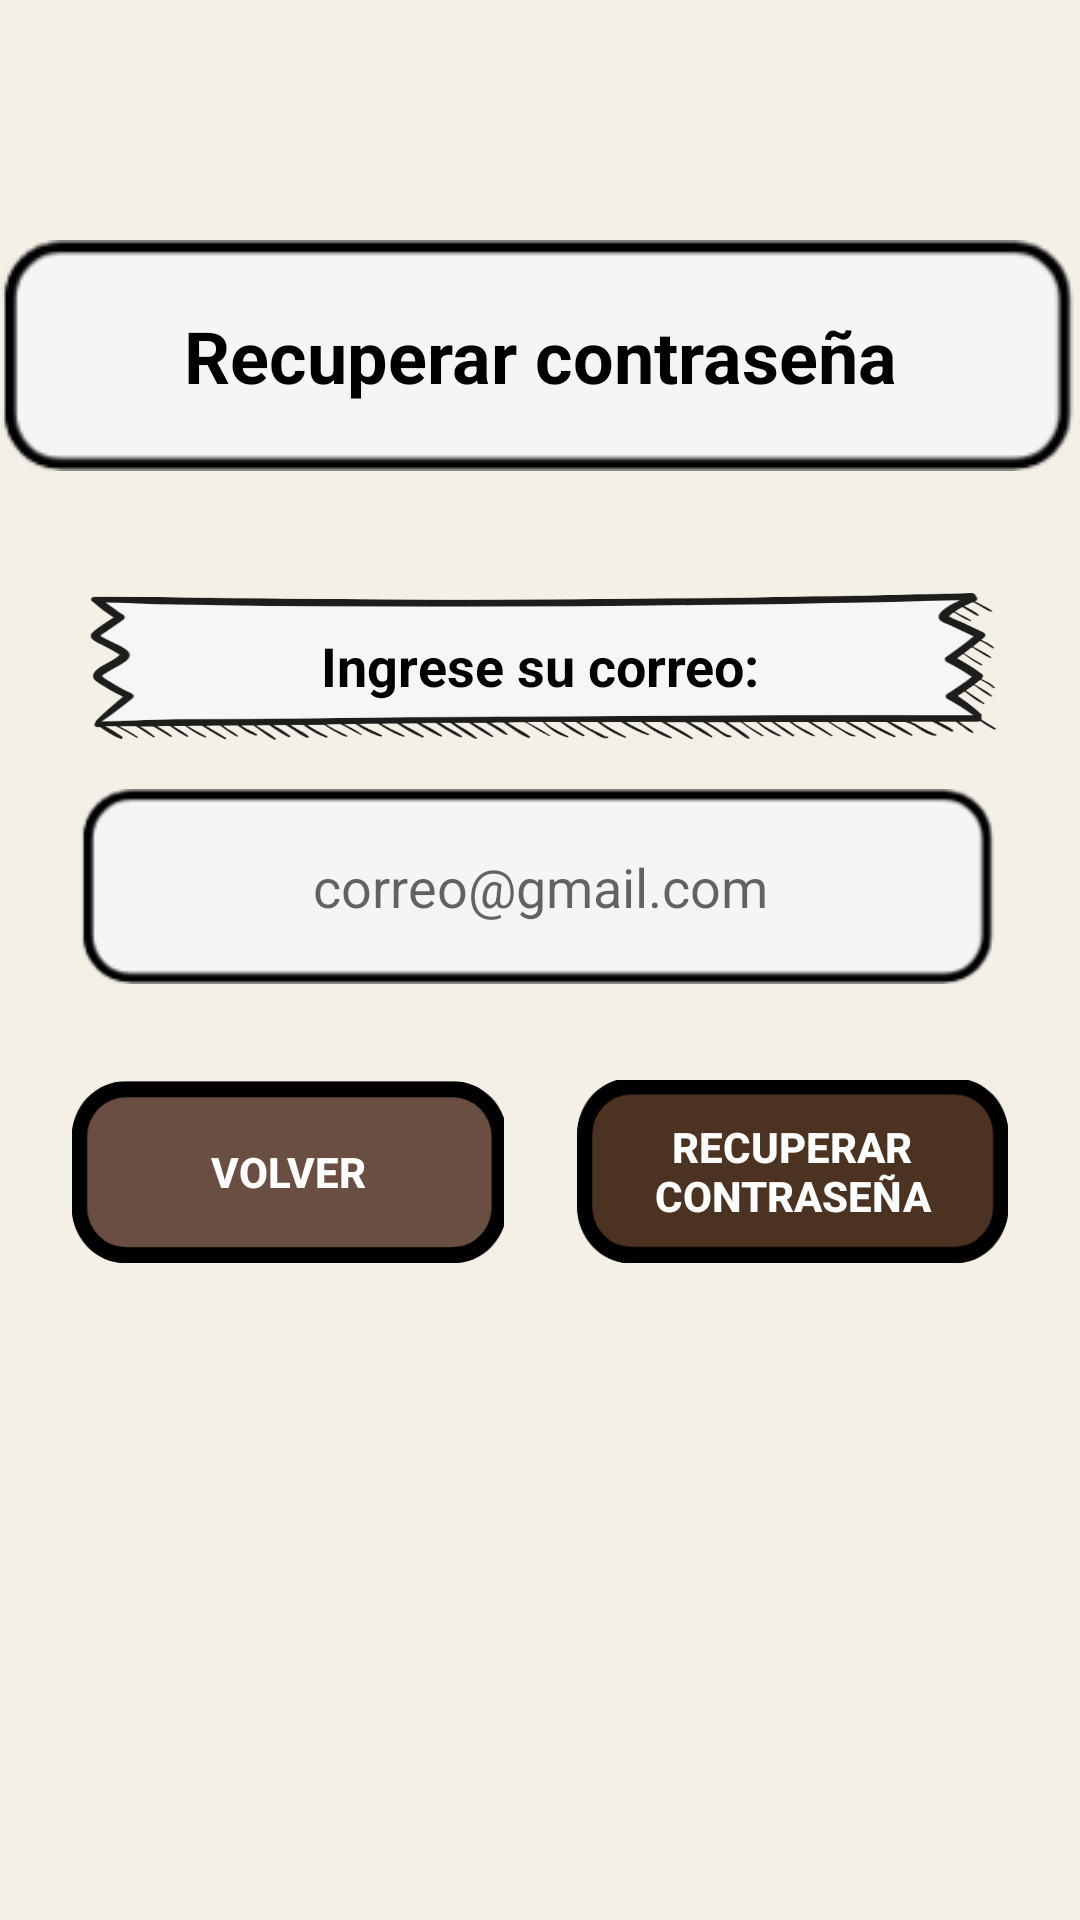

Here is an Android app screen rendered from its layout file. Give the layout XML and the strings, colors and styles it references.
<!-- AndroidManifest.xml: application theme Theme.EduShareAndroid -->
<!-- res/layout/recoverypassword.xml -->
<?xml version="1.0" encoding="utf-8"?>
<androidx.constraintlayout.widget.ConstraintLayout xmlns:android="http://schemas.android.com/apk/res/android"
    xmlns:app="http://schemas.android.com/apk/res-auto"
    xmlns:tools="http://schemas.android.com/tools"
    android:layout_width="match_parent"
    android:layout_height="match_parent">

    
    <TextView
        android:id="@+id/txt_recuperar_contraseña"
        android:layout_width="wrap_content"
        android:layout_height="wrap_content"
        android:layout_marginTop="80dp"
        android:background="@drawable/backgroundtext"
        android:gravity="center"
        android:padding="12dp"
        android:text="@string/recuperar_contraseña"
        android:textColor="@color/black"
        android:textSize="24sp"
        android:textStyle="bold"
        app:layout_constraintEnd_toEndOf="parent"
        app:layout_constraintStart_toStartOf="parent"
        app:layout_constraintTop_toTopOf="parent" />

    
    <TextView
        android:id="@+id/txt_correo"
        android:layout_width="0dp"
        android:layout_height="50dp"
        android:layout_marginTop="40dp"
        android:background="@drawable/backgroundlabel"
        android:gravity="center"
        android:text="@string/ingrese_su_correo"
        android:textColor="@color/black"
        android:textSize="18sp"
        android:textStyle="bold"
        app:layout_constraintEnd_toEndOf="parent"
        app:layout_constraintStart_toStartOf="parent"
        app:layout_constraintTop_toBottomOf="@id/txt_recuperar_contraseña"
        app:layout_constraintWidth_percent="0.85" />

    <EditText
        android:id="@+id/edt_correo_electronico"
        android:layout_width="0dp"
        android:layout_height="65dp"
        android:layout_marginTop="16dp"
        android:background="@drawable/backgroundtext"
        android:gravity="center"
        android:hint="@string/correo_gmail_com"
        android:inputType="textEmailAddress"
        android:padding="12dp"
        app:layout_constraintEnd_toEndOf="parent"
        app:layout_constraintStart_toStartOf="parent"
        app:layout_constraintTop_toBottomOf="@id/txt_correo"
        app:layout_constraintWidth_percent="0.85" />

    <Button
        android:id="@+id/btn_volver_codigo"
        android:layout_width="0dp"
        android:layout_height="61dp"
        android:layout_marginTop="32dp"
        android:background="@drawable/backgroundbutton2"
        android:text="@string/volver"
        android:textColor="@color/white"
        android:textStyle="bold"
        app:layout_constraintEnd_toStartOf="@id/btn_recuperar_contraseña"
        app:layout_constraintStart_toStartOf="parent"
        app:layout_constraintTop_toBottomOf="@id/edt_correo_electronico"
        app:layout_constraintWidth_percent="0.4" />

    <Button
        android:id="@+id/btn_recuperar_contraseña"
        android:layout_width="0dp"
        android:layout_height="61dp"
        android:layout_marginTop="32dp"
        android:background="@drawable/backgroundbutton1"
        android:text="@string/recuperar_contraseña"
        android:textColor="@color/white"
        android:textStyle="bold"
        app:layout_constraintEnd_toEndOf="parent"
        app:layout_constraintStart_toEndOf="@id/btn_volver_codigo"
        app:layout_constraintTop_toBottomOf="@id/edt_correo_electronico"
        app:layout_constraintWidth_percent="0.4" />

    
    <androidx.constraintlayout.widget.Group
        android:id="@+id/grupo_verificacion"
        android:layout_width="wrap_content"
        android:layout_height="wrap_content"
        android:visibility="gone"
        app:constraint_referenced_ids="card_verificacion,txt_instrucciones,edt_codigo_verificacion,edt_nueva_contraseña,btn_aceptar_verificacion"
        tools:ignore="NotSibling" />

    
    <androidx.cardview.widget.CardView
        android:id="@+id/card_verificacion"
        android:layout_width="0dp"
        android:layout_height="wrap_content"
        android:layout_marginTop="32dp"
        android:elevation="8dp"
        app:cardCornerRadius="12dp"
        app:cardUseCompatPadding="true"
        app:layout_constraintEnd_toEndOf="parent"
        app:layout_constraintStart_toStartOf="parent"
        app:layout_constraintTop_toBottomOf="@id/txt_recuperar_contraseña"
        app:layout_constraintWidth_percent="0.9">

        <androidx.constraintlayout.widget.ConstraintLayout
            android:layout_width="match_parent"
            android:layout_height="match_parent"
            android:padding="24dp">

            
            <TextView
                android:id="@+id/txt_instrucciones"
                android:layout_width="0dp"
                android:layout_height="wrap_content"
                android:gravity="center"
                android:text="@string/ingrese_codigo_y_nueva_contraseña"
                android:textColor="@color/black"
                android:textSize="16sp"
                android:textStyle="bold"
                app:layout_constraintEnd_toEndOf="parent"
                app:layout_constraintStart_toStartOf="parent"
                app:layout_constraintTop_toTopOf="parent" />

            
            <EditText
                android:id="@+id/edt_codigo_verificacion"
                android:layout_width="0dp"
                android:layout_height="55dp"
                android:layout_marginTop="24dp"
                android:background="@drawable/backgroundtext"
                android:gravity="center"
                android:hint="@string/codigo_contraseña"
                android:inputType="number"
                android:padding="12dp"
                app:layout_constraintEnd_toEndOf="parent"
                app:layout_constraintStart_toStartOf="parent"
                app:layout_constraintTop_toBottomOf="@id/txt_instrucciones"
                app:layout_constraintWidth_percent="0.9" />

            
            <EditText
                android:id="@+id/edt_nueva_contraseña"
                android:layout_width="0dp"
                android:layout_height="55dp"
                android:layout_marginTop="16dp"
                android:background="@drawable/backgroundtext"
                android:gravity="center"
                android:hint="@string/contrasena_hint"
                android:inputType="textPassword"
                android:padding="12dp"
                app:layout_constraintEnd_toEndOf="parent"
                app:layout_constraintStart_toStartOf="parent"
                app:layout_constraintTop_toBottomOf="@id/edt_codigo_verificacion"
                app:layout_constraintWidth_percent="0.9" />

            
            <Button
                android:id="@+id/btn_aceptar_verificacion"
                android:layout_width="0dp"
                android:layout_height="55dp"
                android:layout_marginTop="24dp"
                android:background="@drawable/backgroundbutton1"
                android:text="@string/aceptar"
                android:textColor="@color/black"
                android:textStyle="bold"
                app:layout_constraintEnd_toEndOf="parent"
                app:layout_constraintStart_toStartOf="parent"
                app:layout_constraintTop_toBottomOf="@id/edt_nueva_contraseña"
                app:layout_constraintWidth_percent="0.6" />
        </androidx.constraintlayout.widget.ConstraintLayout>
    </androidx.cardview.widget.CardView>
</androidx.constraintlayout.widget.ConstraintLayout>
<!-- resources referenced by this layout -->
<resources>
  <color name="black">#FF000000</color>
  <color name="white">#FFFFFFFF</color>
  <!-- drawable backgroundbutton1: png bitmap (drawable, 4890 bytes) -->
  <!-- drawable backgroundbutton2: png bitmap (drawable, 4913 bytes) -->
  <!-- drawable backgroundlabel: png bitmap (drawable, 53609 bytes) -->
  <!-- drawable backgroundtext: png bitmap (drawable, 2948 bytes) -->
  <string name="aceptar">Aceptar</string>
  <string name="contrasena_hint">  Ingrese su contraseña</string>
  <string name="correo_gmail_com">correo@gmail.com</string>
  <string name="ingrese_su_correo">Ingrese su correo:</string>
  <string name="volver">Volver</string>
  <style name="Theme.EduShareAndroid" parent="Theme.MaterialComponents.DayNight.DarkActionBar">
          
          <item name="colorPrimary">#6A4E42</item>
          <item name="colorPrimaryVariant">#2E1F14</item>
          <item name="colorOnPrimary">#FFFFFF</item>
          
          <item name="colorSecondary">#D4AF37</item>
          <item name="colorSecondaryVariant">#A67C00</item>
          <item name="colorOnSecondary">#000000</item>
          
          <item name="android:statusBarColor">#2E1F14</item>
          <item name="android:navigationBarColor">?attr/colorPrimary</item>
          <item name="android:colorBackground">#F5F0E6</item>
          
      </style>
</resources>
